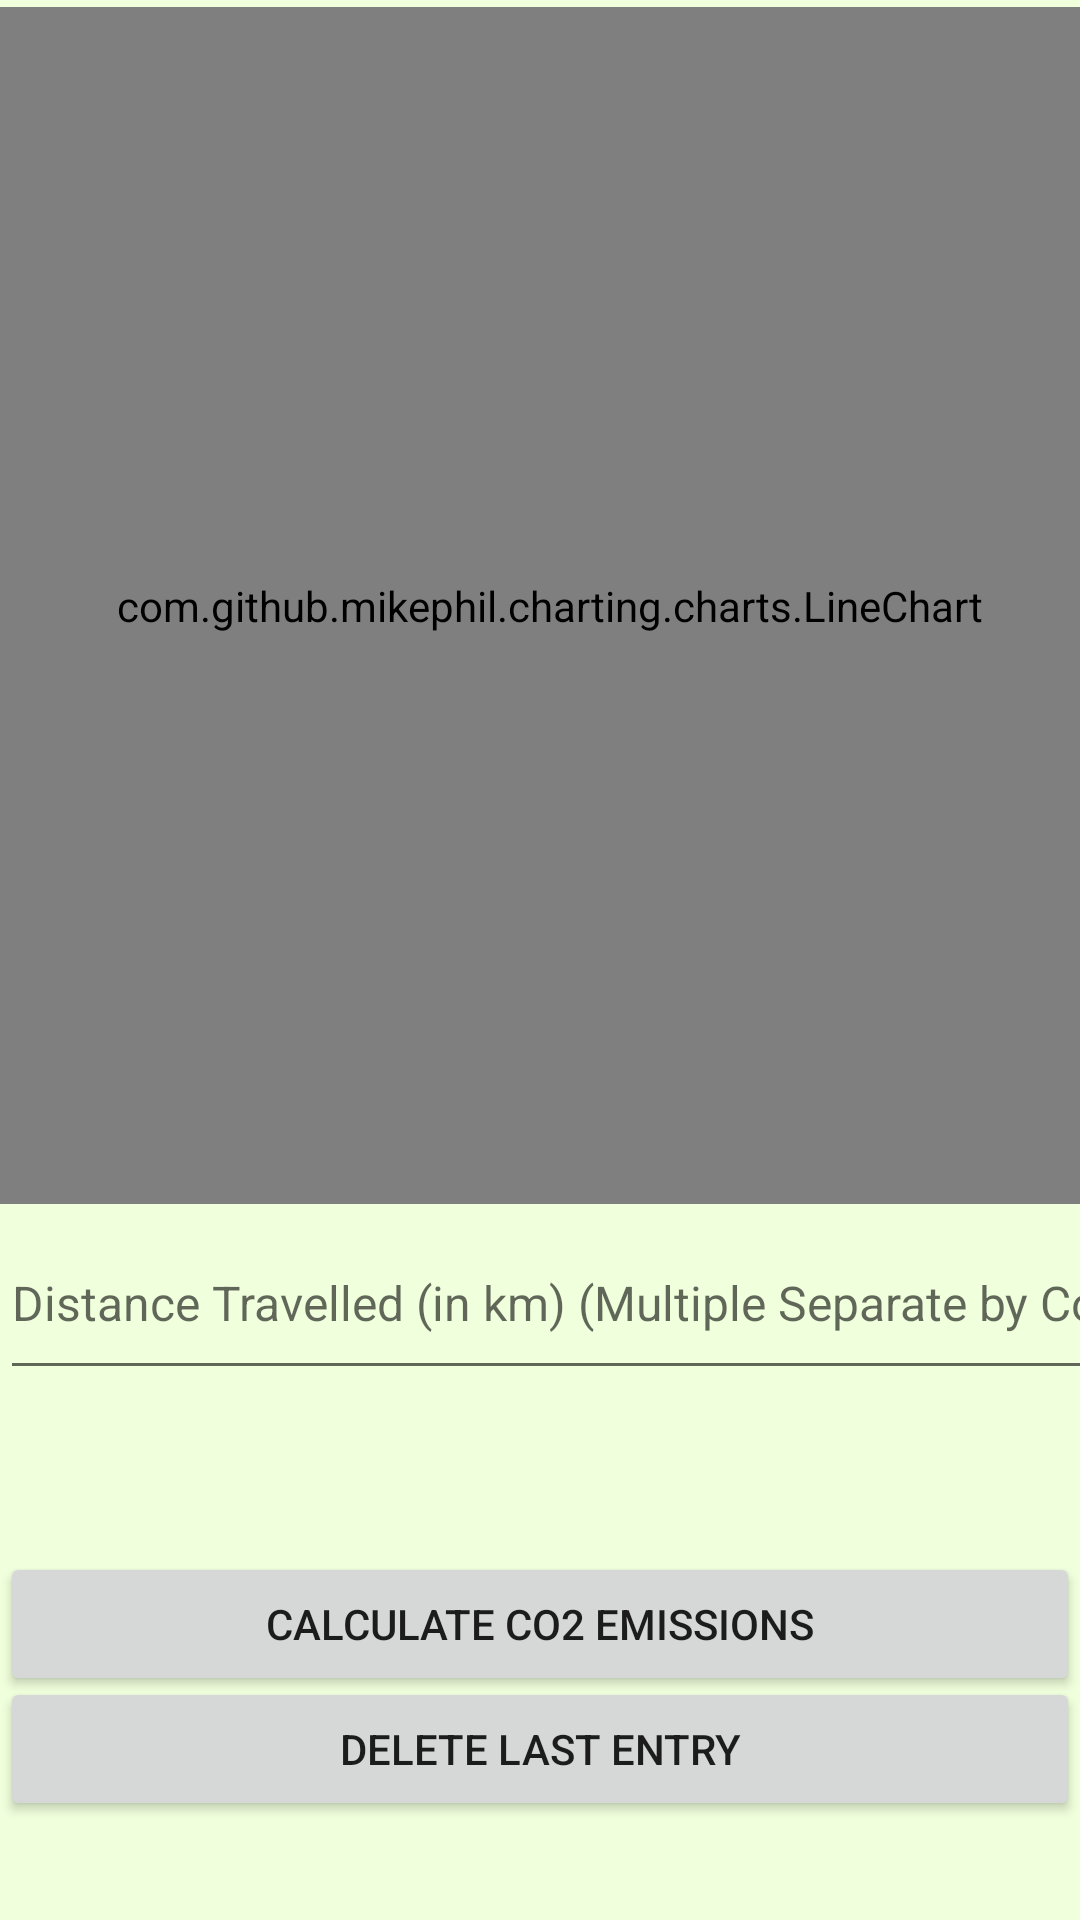

Here is an Android app screen rendered from its layout file. Give the layout XML and the strings, colors and styles it references.
<!-- AndroidManifest.xml: application theme Theme.MyApplication -->
<!-- res/layout/fragment_gallery.xml -->
<?xml version="1.0" encoding="utf-8"?>
<androidx.constraintlayout.widget.ConstraintLayout xmlns:android="http://schemas.android.com/apk/res/android"
    xmlns:app="http://schemas.android.com/apk/res-auto"
    xmlns:tools="http://schemas.android.com/tools"
    android:layout_width="match_parent"
    android:layout_height="match_parent"
    android:background="#f0ffdc"
    tools:context=".ui.gallery.GalleryFragment">

    <Button
        android:id="@+id/last7button"
        android:layout_width="match_parent"
        android:layout_height="wrap_content"
        android:text="Delete Last Entry"
        app:layout_constraintBottom_toBottomOf="parent"
        app:layout_constraintEnd_toEndOf="parent"
        app:layout_constraintHorizontal_bias="0.0"
        app:layout_constraintStart_toStartOf="parent"
        app:layout_constraintTop_toTopOf="parent"
        app:layout_constraintVertical_bias="0.944" />

    <Button
        android:id="@+id/refresh"
        android:layout_width="52dp"
        android:layout_height="52dp"
        android:background="@drawable/circlebutton"
        app:icon="@android:drawable/ic_popup_sync"
        app:layout_constraintBottom_toBottomOf="parent"
        app:layout_constraintEnd_toEndOf="parent"
        app:layout_constraintHorizontal_bias="0.955"
        app:layout_constraintStart_toStartOf="parent"
        app:layout_constraintTop_toTopOf="parent"
        app:layout_constraintVertical_bias="0.786"
        android:padding="11dp"/>

    <com.github.mikephil.charting.charts.LineChart
        android:id="@+id/lineChart"
        android:layout_width="402dp"
        android:layout_height="399dp"
        app:layout_constraintBottom_toTopOf="@+id/distanceEditText"
        app:layout_constraintEnd_toEndOf="parent"
        app:layout_constraintHorizontal_bias="0.444"
        app:layout_constraintStart_toStartOf="parent"
        app:layout_constraintTop_toTopOf="parent"
        app:layout_constraintVertical_bias="0.686" />

    <EditText
        android:id="@+id/distanceEditText"
        android:layout_width="415dp"
        android:layout_height="61dp"
        android:hint="Distance Travelled (in km) (Multiple Separate by Comma)"
        android:textSize="16sp"
        app:layout_constraintBottom_toBottomOf="parent"
        app:layout_constraintEnd_toEndOf="parent"
        app:layout_constraintHorizontal_bias="0.0"
        app:layout_constraintStart_toStartOf="parent"
        app:layout_constraintTop_toTopOf="parent"
        app:layout_constraintVertical_bias="0.695" />

    <Button
        android:id="@+id/calculateButton"
        android:layout_width="match_parent"
        android:layout_height="wrap_content"
        android:text="Calculate CO2 Emissions"
        app:layout_constraintBottom_toBottomOf="parent"
        app:layout_constraintEnd_toEndOf="parent"
        app:layout_constraintHorizontal_bias="0.0"
        app:layout_constraintStart_toStartOf="parent"
        app:layout_constraintTop_toTopOf="parent"
        app:layout_constraintVertical_bias="0.874" />

    <TextView
        android:id="@+id/resultTextView"
        android:layout_width="match_parent"
        android:layout_height="wrap_content"
        android:textAlignment="center"
        android:textColor="#FF0000"
        app:layout_constraintBottom_toBottomOf="parent"
        app:layout_constraintEnd_toEndOf="parent"
        app:layout_constraintHorizontal_bias="0.0"
        app:layout_constraintStart_toStartOf="parent"
        app:layout_constraintTop_toBottomOf="@+id/calculateButton"
        app:layout_constraintVertical_bias="0.774" />

    <TextView
        android:id="@+id/fueleff"
        android:layout_width="320dp"
        android:layout_height="48dp"
        android:textSize="18sp"
        app:layout_constraintBottom_toBottomOf="parent"
        app:layout_constraintEnd_toEndOf="parent"
        app:layout_constraintHorizontal_bias="0.0"
        app:layout_constraintStart_toStartOf="parent"
        app:layout_constraintTop_toTopOf="parent"
        app:layout_constraintVertical_bias="0.787" />

</androidx.constraintlayout.widget.ConstraintLayout>
<!-- resources referenced by this layout -->
<resources>
  <style name="Theme.MyApplication" parent="Theme.MaterialComponents.DayNight.DarkActionBar">
          
          <item name="colorPrimary">@color/purple_500</item>
          <item name="colorPrimaryVariant">@color/purple_700</item>
          <item name="colorOnPrimary">@color/white</item>
          
          <item name="colorSecondary">@color/teal_200</item>
          <item name="colorSecondaryVariant">@color/teal_700</item>
          <item name="colorOnSecondary">@color/black</item>
          
          <item name="android:statusBarColor">?attr/colorPrimaryVariant</item>
          
      </style>
  <color name="purple_500">#5bb374</color>
  <color name="purple_700">#FF3700B3</color>
  <color name="white">#FFFFFFFF</color>
  <color name="teal_200">#FF03DAC5</color>
  <color name="teal_700">#FF018786</color>
  <color name="black">#FF000000</color>
</resources>
